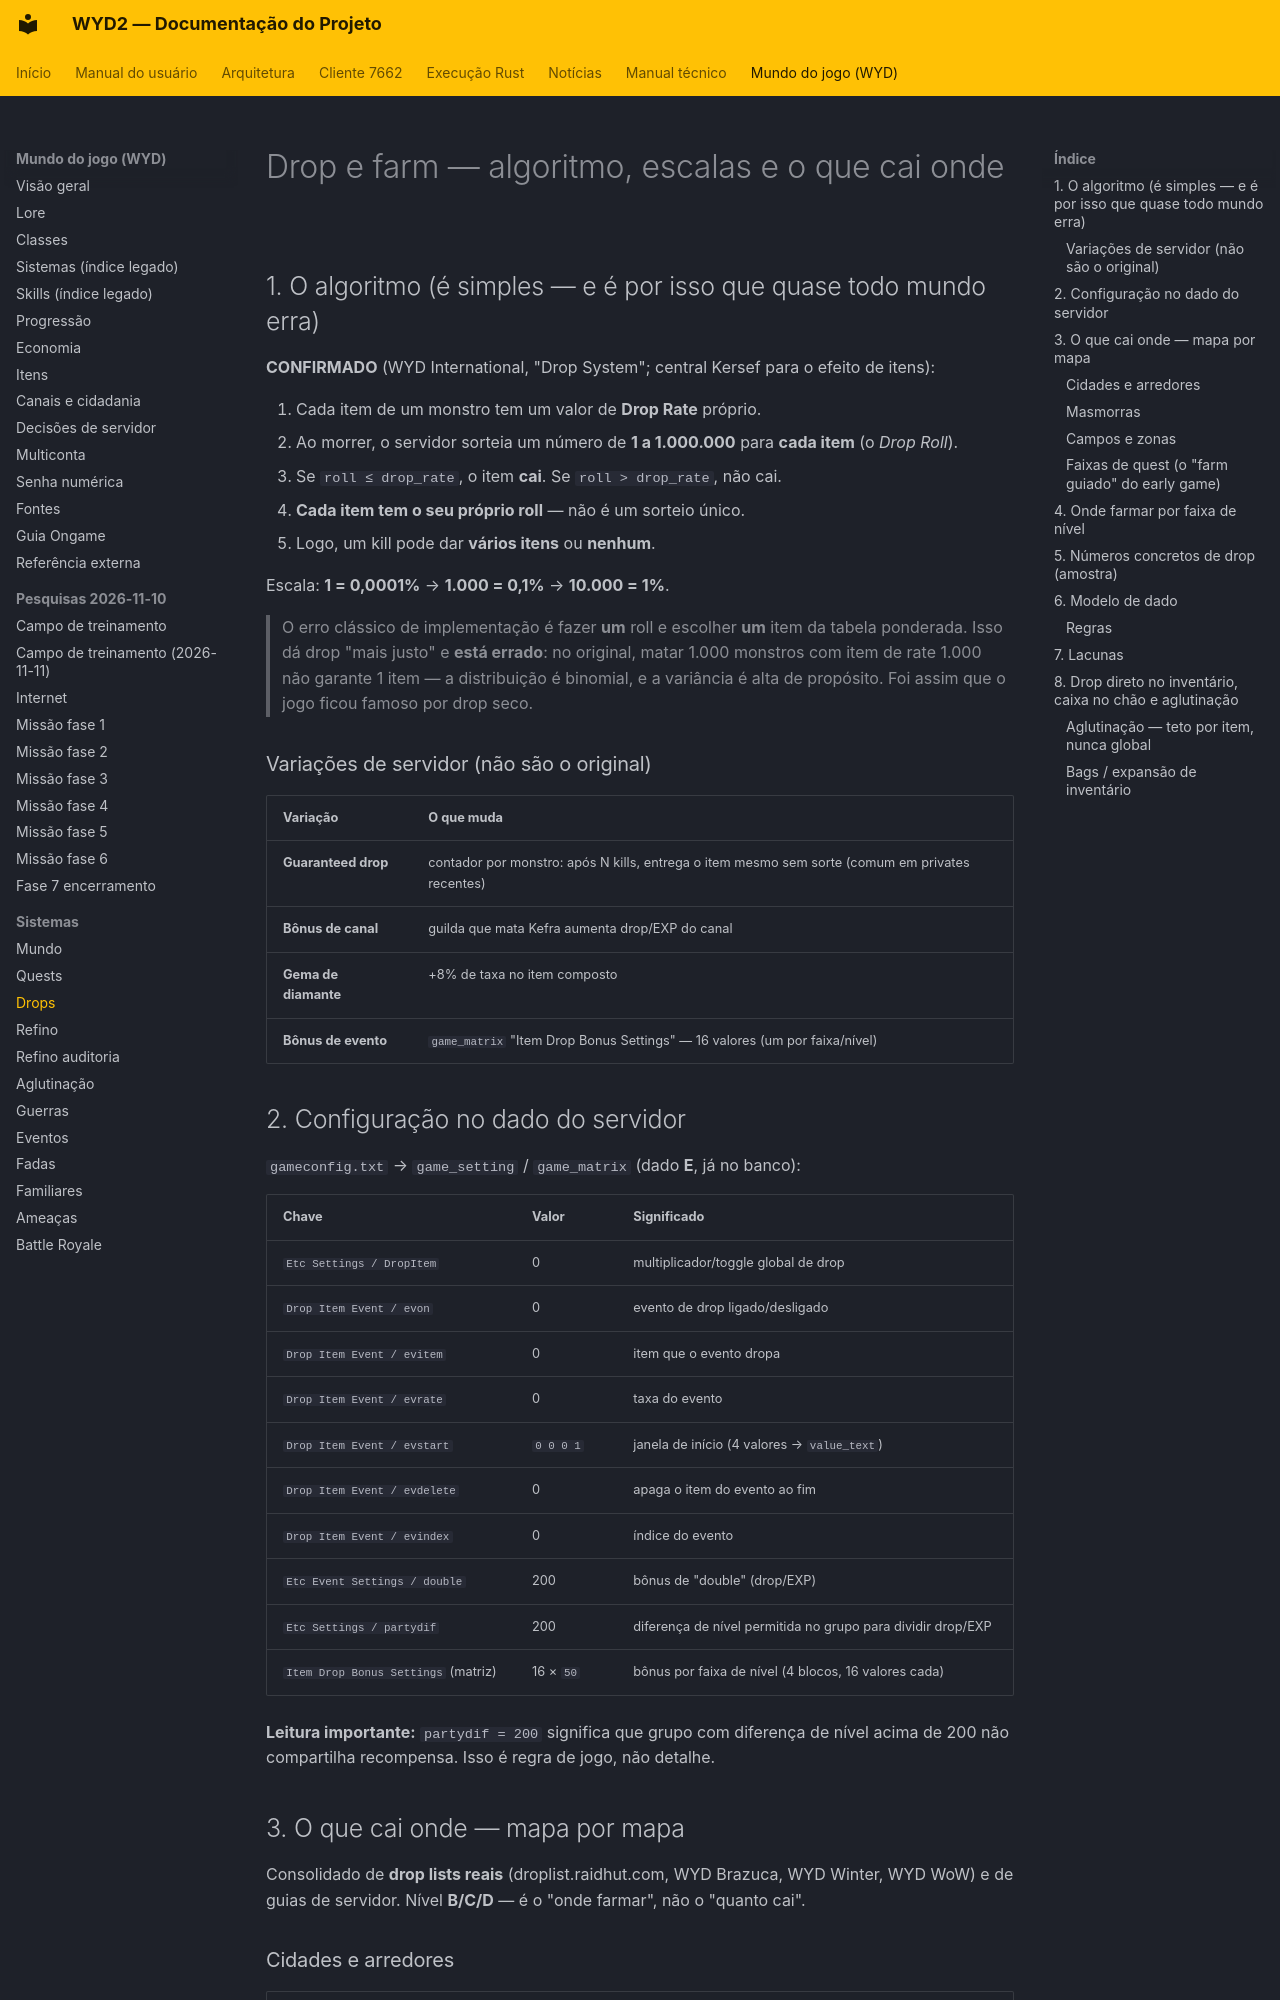

repository: lucascantarelli/OpenWYD-NextGen · page: wyd/sistemas/drops/index.html · generator: mkdocs

# Drop e farm — algoritmo, escalas e o que cai onde

## 1. O algoritmo (é simples — e é por isso que quase todo mundo erra)

**CONFIRMADO** (WYD International, "Drop System"; central Kersef para o efeito de itens):

1. Cada item de um monstro tem um valor de **Drop Rate** próprio.
2. Ao morrer, o servidor sorteia um número de **1 a 1.000.000** para **cada item**
   (o *Drop Roll*).
3. Se `roll ≤ drop_rate`, o item **cai**. Se `roll > drop_rate`, não cai.
4. **Cada item tem o seu próprio roll** — não é um sorteio único.
5. Logo, um kill pode dar **vários itens** ou **nenhum**.

Escala: **1 = 0,0001%** → **1.000 = 0,1%** → **10.000 = 1%**.

> O erro clássico de implementação é fazer **um** roll e escolher **um** item da tabela
> ponderada. Isso dá drop "mais justo" e **está errado**: no original, matar 1.000 monstros
> com item de rate 1.000 não garante 1 item — a distribuição é binomial, e a variância é alta
> de propósito. Foi assim que o jogo ficou famoso por drop seco.

### Variações de servidor (não são o original)

| Variação | O que muda |
|---|---|
| **Guaranteed drop** | contador por monstro: após N kills, entrega o item mesmo sem sorte (comum em privates recentes) |
| **Bônus de canal** | guilda que mata Kefra aumenta drop/EXP do canal |
| **Gema de diamante** | +8% de taxa no item composto |
| **Bônus de evento** | `game_matrix` "Item Drop Bonus Settings" — 16 valores (um por faixa/nível) |

## 2. Configuração no dado do servidor

`gameconfig.txt` → `game_setting` / `game_matrix` (dado **E**, já no banco):

| Chave | Valor | Significado |
|---|---|---|
| `Etc Settings / DropItem` | 0 | multiplicador/toggle global de drop |
| `Drop Item Event / evon` | 0 | evento de drop ligado/desligado |
| `Drop Item Event / evitem` | 0 | item que o evento dropa |
| `Drop Item Event / evrate` | 0 | taxa do evento |
| `Drop Item Event / evstart` | `0 0 0 1` | janela de início (4 valores → `value_text`) |
| `Drop Item Event / evdelete` | 0 | apaga o item do evento ao fim |
| `Drop Item Event / evindex` | 0 | índice do evento |
| `Etc Event Settings / double` | 200 | bônus de "double" (drop/EXP) |
| `Etc Settings / partydif` | 200 | diferença de nível permitida no grupo para dividir drop/EXP |
| `Item Drop Bonus Settings` (matriz) | 16 × `50` | bônus por faixa de nível (4 blocos, 16 valores cada) |

**Leitura importante:** `partydif = 200` significa que grupo com diferença de nível acima de
200 não compartilha recompensa. Isso é regra de jogo, não detalhe.

## 3. O que cai onde — mapa por mapa

Consolidado de **drop lists reais** (droplist.raidhut.com, WYD Brazuca, WYD Winter, WYD WoW) e
de guias de servidor. Nível **B/C/D** — é o "onde farmar", não o "quanto cai".

### Cidades e arredores

| Mapa | Grades | Itens característicos |
|---|---|---|
| **Armia** | A | sets/armas A, repleção A, resto e poeira de Ori/Lac, **ovos**, essências |
| **Azran** | B | sets/armas B, repleção B, poeira, ovos, essências |
| **Erion** | B e C | sets B/C, poeira, **Pergaminho da Água (Normal/Medium/Arcane)**, **Carta de Duelo**, pedra secreta, grades D |
